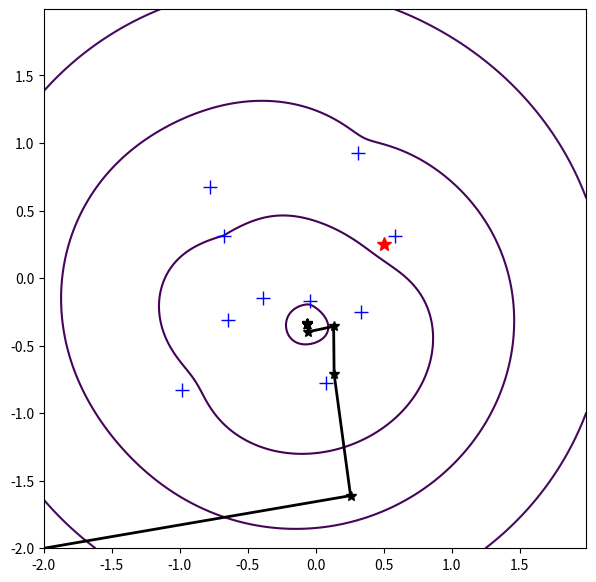

Reproduce this figure in Python.
import numpy as np
from numpy.linalg import inv
from numpy.linalg import eig
import matplotlib.pyplot as plt
import time

def compute_func_grad(x, p_1, p_2, d):
    m = d.size
    g = np.zeros(m)
    nabla_g = np.zeros((2,m))
    for i in range(0,m):
        t = np.sqrt((x[0]-p_1[i])**2 + (x[1]-p_2[i])**2)
        g[i] = t-d[i]
        nabla_g[0,i] = (x[0]-p_1[i])/t
        nabla_g[1,i] = (x[1]-p_2[i])/t
    
    f = 0.5*np.linalg.norm(g)**2
    return (f,g,nabla_g) 

# My position
x = np.array([0.5, 0.25])

# Number beacons
m = 10

# Exact positions of beacons
p_1 = (np.random.rand(m)-0.5)*2
p_2 = (np.random.rand(m)-0.5)*2

# Noise level of measurements
sigma = 1

# distance measurements
dist = np.sqrt((x[0]-p_1)**2 + (x[1]-p_2)**2) + sigma*np.random.randn(m)

# generate 2D grid
x_2,x_1 = np.mgrid[-2:2:0.01, -2:2:0.01]
f_all = np.zeros_like(x_1)
for i in range(0,m):
    f_all += 0.5*(np.sqrt((x_1-p_1[i])**2 + (x_2-p_2[i])**2)-dist[i])**2
    
plt.figure(1, figsize=(7,7))
fig1 = plt.gcf()

# draw contour lines of f
levels = np.power(2.0, np.arange(-2,10,1))
plt.contour(x_1, x_2, f_all, levels)
plt.plot(x[0], x[1], '*', markersize=10, color='red')


for i in range(0,m):
    plt.plot(p_1[i], p_2[i], '+', markersize=10, color='blue')
    
    
# Gauss-Newton algorithm    
maxiter = 50
delta = 0.01
x = np.array([-2,-2])
t = 1.0
for iter in range(0,maxiter):
    f,g,nabla_g=compute_func_grad(x,p_1,p_2,dist)
    D = inv(nabla_g@nabla_g.T + delta*np.eye(2,2))
    d = -D@(nabla_g@g)
    
    x_old = x
    x = x + t*d
    
    #print("iter = ", iter, ", t = ", t, ", x = ", x, ", f = ", f)
            
    plt.plot((x_old[0],x[0]), (x_old[1], x[1]), linewidth=2.0, color="black")
    plt.plot(x[0],x[1],"*", color="black", markersize=7)
    fig1.canvas.draw()
    
    time.sleep(0.001)
plt.show()